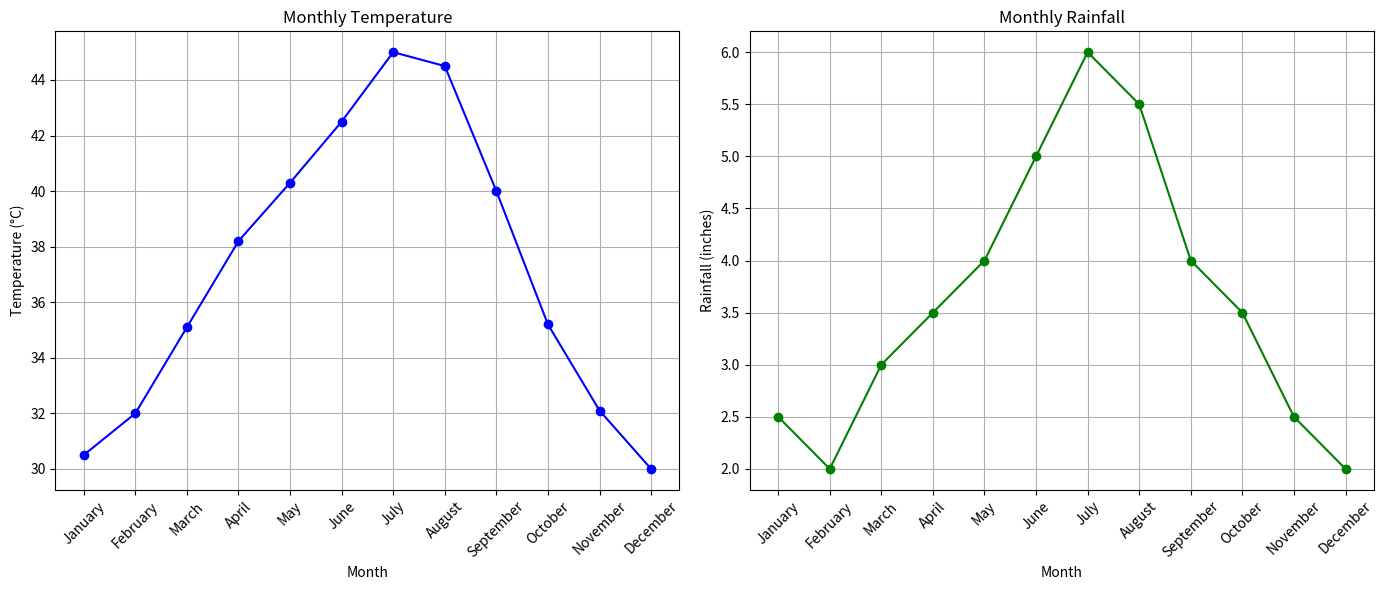
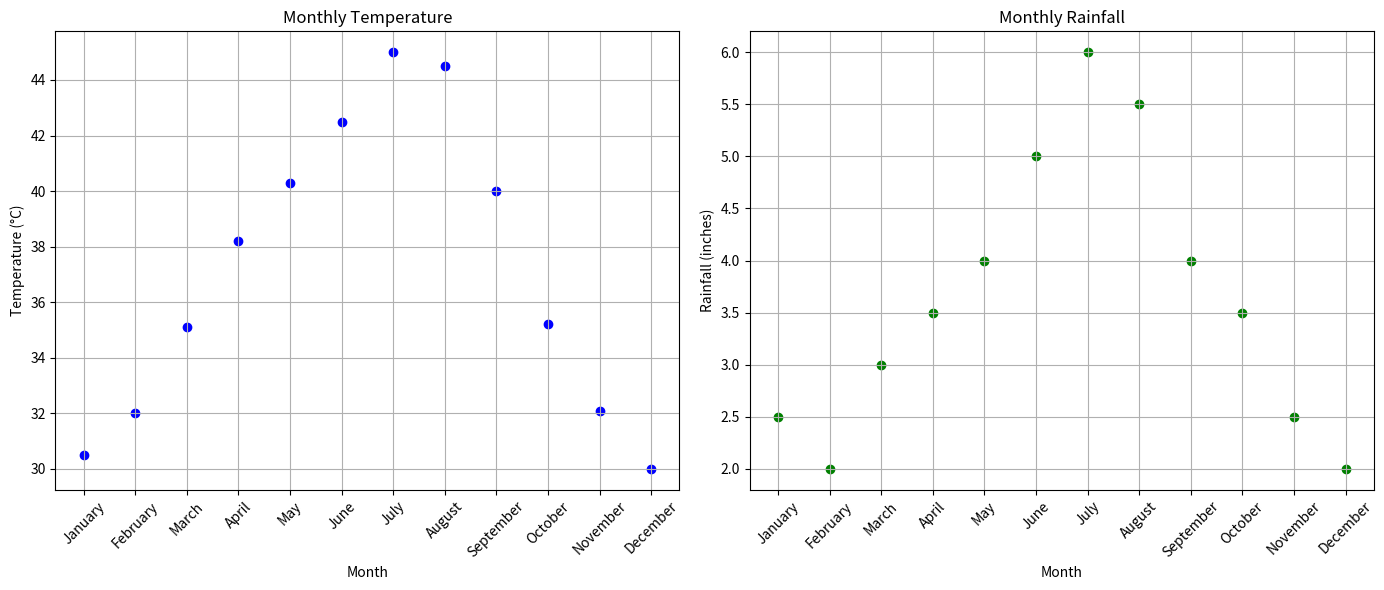

Python code for these plots, in order:
""".Scenario: You are working on a data analysis project that involves analyzing the monthly temperature and rainfall data for a city.
You have a dataset containing the monthly temperature and rainfall values for each month of a year. Your task is to develop a Python program that
generates line plots and scatter plots to visualize the temperature and rainfall Data."""
import pandas as pd
import matplotlib.pyplot as plt

# Step 1: Create a DataFrame with monthly temperature and rainfall data
data = {
    'Month': ['January', 'February', 'March', 'April', 'May', 'June', 'July', 'August', 'September', 'October', 'November', 'December'],
    'Temperature': [30.5, 32.0, 35.1, 38.2, 40.3, 42.5, 45.0, 44.5, 40.0, 35.2, 32.1, 30.0],
    'Rainfall': [2.5, 2.0, 3.0, 3.5, 4.0, 5.0, 6.0, 5.5, 4.0, 3.5, 2.5, 2.0]
}
df = pd.DataFrame(data)

# Step 2: Generate line plots for temperature and rainfall
plt.figure(figsize=(14, 6))

# Line plot for Temperature
plt.subplot(1, 2, 1)
plt.plot(df['Month'], df['Temperature'], marker='o', linestyle='-', color='b')
plt.title('Monthly Temperature')
plt.xlabel('Month')
plt.ylabel('Temperature (°C)')
plt.xticks(rotation=45)
plt.grid(True)

# Line plot for Rainfall
plt.subplot(1, 2, 2)
plt.plot(df['Month'], df['Rainfall'], marker='o', linestyle='-', color='g')
plt.title('Monthly Rainfall')
plt.xlabel('Month')
plt.ylabel('Rainfall (inches)')
plt.xticks(rotation=45)
plt.grid(True)

plt.tight_layout()
plt.show()

# Step 3: Generate scatter plots for temperature and rainfall
plt.figure(figsize=(14, 6))

# Scatter plot for Temperature
plt.subplot(1, 2, 1)
plt.scatter(df['Month'], df['Temperature'], color='b')
plt.title('Monthly Temperature')
plt.xlabel('Month')
plt.ylabel('Temperature (°C)')
plt.xticks(rotation=45)
plt.grid(True)

# Scatter plot for Rainfall
plt.subplot(1, 2, 2)
plt.scatter(df['Month'], df['Rainfall'], color='g')
plt.title('Monthly Rainfall')
plt.xlabel('Month')
plt.ylabel('Rainfall (inches)')
plt.xticks(rotation=45)
plt.grid(True)

plt.tight_layout()
plt.show()


